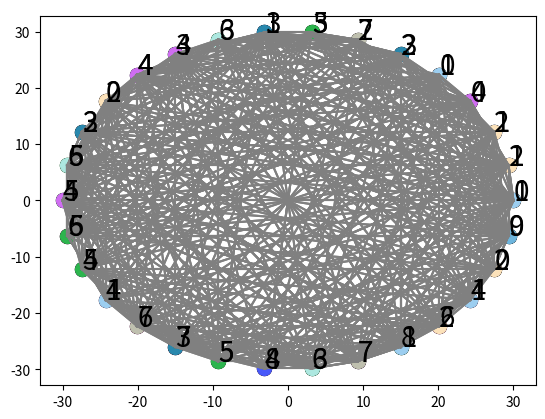

Recreate this plot in Python.
'''
Задание 8.1. 
Окрасить граф G с помощью "жадного" алгоритма.

Задание 8.2. 
Окрасить граф G с помощью алгоритма DSatur.
'''

from copy import deepcopy
from random import randint
from math import pi, sin, cos
import matplotlib.pyplot as plt



# USEFUL FUNCTIONS

def random_color():
	letters = {0: 'a', 1: 'b', 2: 'c', 3: 'd', 4: 'e', 5: 'f'}
	color = '#'
	for i in range(6):
		if randint(0, 1000) < 375:
			color += letters[randint(0, 5)]
		else:
			color += str(randint(0, 9))

	return color

def generate_graph(N: int) -> list:
	graph = [[0] * int(N) for i in range(N)]

	for i, row in enumerate(graph):
		for j, element in enumerate(row):
			if i == j:
				graph[i][j] = 1
				break
			graph[i][j] = graph[j][i] = randint(0, 1) 

	return graph

def draw_line_segment(point_1, point_2):
	plt.plot([point_1[0], point_2[0]],[point_1[1], point_2[1]], c = 'gray')

def plot_graph(graph: list, vertices:list, colors = None):
	for i, row in enumerate(graph):
		for j, element in enumerate(row):
			if i == j:
				break
			if graph[i][j]:
				draw_line_segment(vertices[i], vertices[j])

	if colors:
		for color, coordinates in enumerate(colors):
			if coordinates:
				c = random_color()
				for vertex in coordinates:
					x, y = vertices[vertex]
					plt.scatter(x, y, s = 100, c = c)
					plt.text(x+.05, y+.05, color, fontsize=20)
	else:
		for x, y in vertices:
			plt.scatter(x, y, s = 100, c = '#000')

	plt.show()

def or_sum(a: list, b: list):
	return [1 if 1 in [a[i], b[i]] else 0 for i in range(len(a))]

def vertex_neighbours(graph: list, vertex: int) -> list:
	return [index for index in range(len(graph[vertex])) if graph[vertex][index]]

def get_amount_color(colored: list, vertices: list, color_number: int) -> int:
    color_counter = 0;  
    for vertex in vertices:
        if (colored[vertex] == color_number):
            color_counter += 1;
    
    return color_counter;



# GREEDY ALGORITHM

def greedy(graph: list) -> list:
	colors = [[] for i in range(len(graph))]
	stop = [None] * len(graph)
	filled = [1] * len(graph)

	if graph == [filled] * len(graph):
		return [[i] for i in range(len(graph))]

	colors[0].append(0)
	i = color = 0
	while True:
		if graph == stop:
			return colors

		if graph[i] == filled:
			graph[i] = None
			
			j = i + 1
			while True:
				if j == len(graph):
					return colors
				
				if graph[j] in [filled, None]:
					graph[j] = None
					j += 1
					continue
				else:
					i = j
					color += 1
					colors[color].append(j)
					break

		index = graph[i].index(0)
		if graph[index]: 
			graph[i] = or_sum(graph[i], graph[index])
			colors[color].append(index)
			graph[index] = None
		else:
			graph[i][index] = 1



# DSATUR ALGORITHM

def dsatur(graph: list) -> list:
    degrees = list()
    saturation_degrees = [0] * len(graph)    
    colored = [0] * len(graph)
    uncolored_vertices = set(range(len(graph)))
    
    color_counter = index_maximum_degree = maximum_degree = 0
    for i, row in enumerate(graph):
        degrees.append((sum(row), i))
        
        if (degrees[i][0] > maximum_degree):
            (maximum_degree, vertex) = degrees[i]
            index_maximum_degree = i    

    neighbours = vertex_neighbours(graph, index_maximum_degree)
    for neighbour in neighbours:
        saturation_degrees[neighbour] += 1
    
    colored[index_maximum_degree] = color_counter
    uncolored_vertices.remove(index_maximum_degree)

    while uncolored_vertices:
        max_saturation_degree = -1
        for vertex in uncolored_vertices:
            if (saturation_degrees[vertex] > max_saturation_degree):
                max_saturation_degree = saturation_degrees[vertex]
        
        max_saturation_degrees = [vertex for vertex in uncolored_vertices if saturation_degrees[vertex] == max_saturation_degree]           

        coloring_index = max_saturation_degrees[0]
        if len(max_saturation_degrees) > 1: 
            maximum_degree = -1
            for i in max_saturation_degrees:
                (degree, vertex_index) = degrees[i]
                if (degree > maximum_degree):
                    coloring_index = vertex_index
                    maximum_degree = degree
        
        vertex_index_neighbours = vertex_neighbours(graph, coloring_index)
        for number_color in range(1, color_counter + 1, 1):
            if (get_amount_color(colored, vertex_index_neighbours, number_color) == 0):
                colored[coloring_index] = number_color
                break
                
        if not colored[coloring_index]:
            color_counter += 1
            colored[coloring_index] = color_counter
        
        uncolored_vertices.remove(coloring_index)
        
        for neighbour in vertex_index_neighbours:
            subneighbours = vertex_neighbours(graph, neighbour)
            
            if (get_amount_color(colored, subneighbours, colored[coloring_index]) == 1):
                saturation_degrees[neighbour] += 1;   

    colors = [[] for i in range(len(graph))]
    for vertex, i in enumerate(colored):
    	colors[i].append(vertex)

    return colors



# TASK 8.1

def task_8_1():
	N = 30
	angle = 2 * pi / N	
	GRAPH = generate_graph(N)
	GRAPH_COPY = deepcopy(GRAPH)
	vertices_coordinates = [[cos(i * angle) * len(GRAPH), sin(i * angle) * len(GRAPH)] for i in range(len(GRAPH))]
	colors = greedy(GRAPH_COPY)

	plot_graph(GRAPH, vertices_coordinates)
	print('Colors for Greedy Algorithm:')
	for i, vertices in enumerate(colors):
		if vertices:
			print(f"{i}: {' '.join(map(str, vertices))}") 
	plot_graph(GRAPH, vertices_coordinates, colors = colors)
	


# TASK 8.2

def task_8_2():
	N = 30
	angle = 2 * pi / N	
	GRAPH = generate_graph(N)
	vertices_coordinates = [[cos(i * angle) * len(GRAPH), sin(i * angle) * len(GRAPH)] for i in range(len(GRAPH))]
	colors = dsatur(GRAPH)

	plot_graph(GRAPH, vertices_coordinates)
	print('Colors for DSatur Algorithm:')
	for i, vertices in enumerate(colors):
		if vertices:
			print(f"{i}: {' '.join(map(str, vertices))}") 
	plot_graph(GRAPH, vertices_coordinates, colors = colors)



if __name__ == '__main__':
	task_8_1()
	task_8_2()
